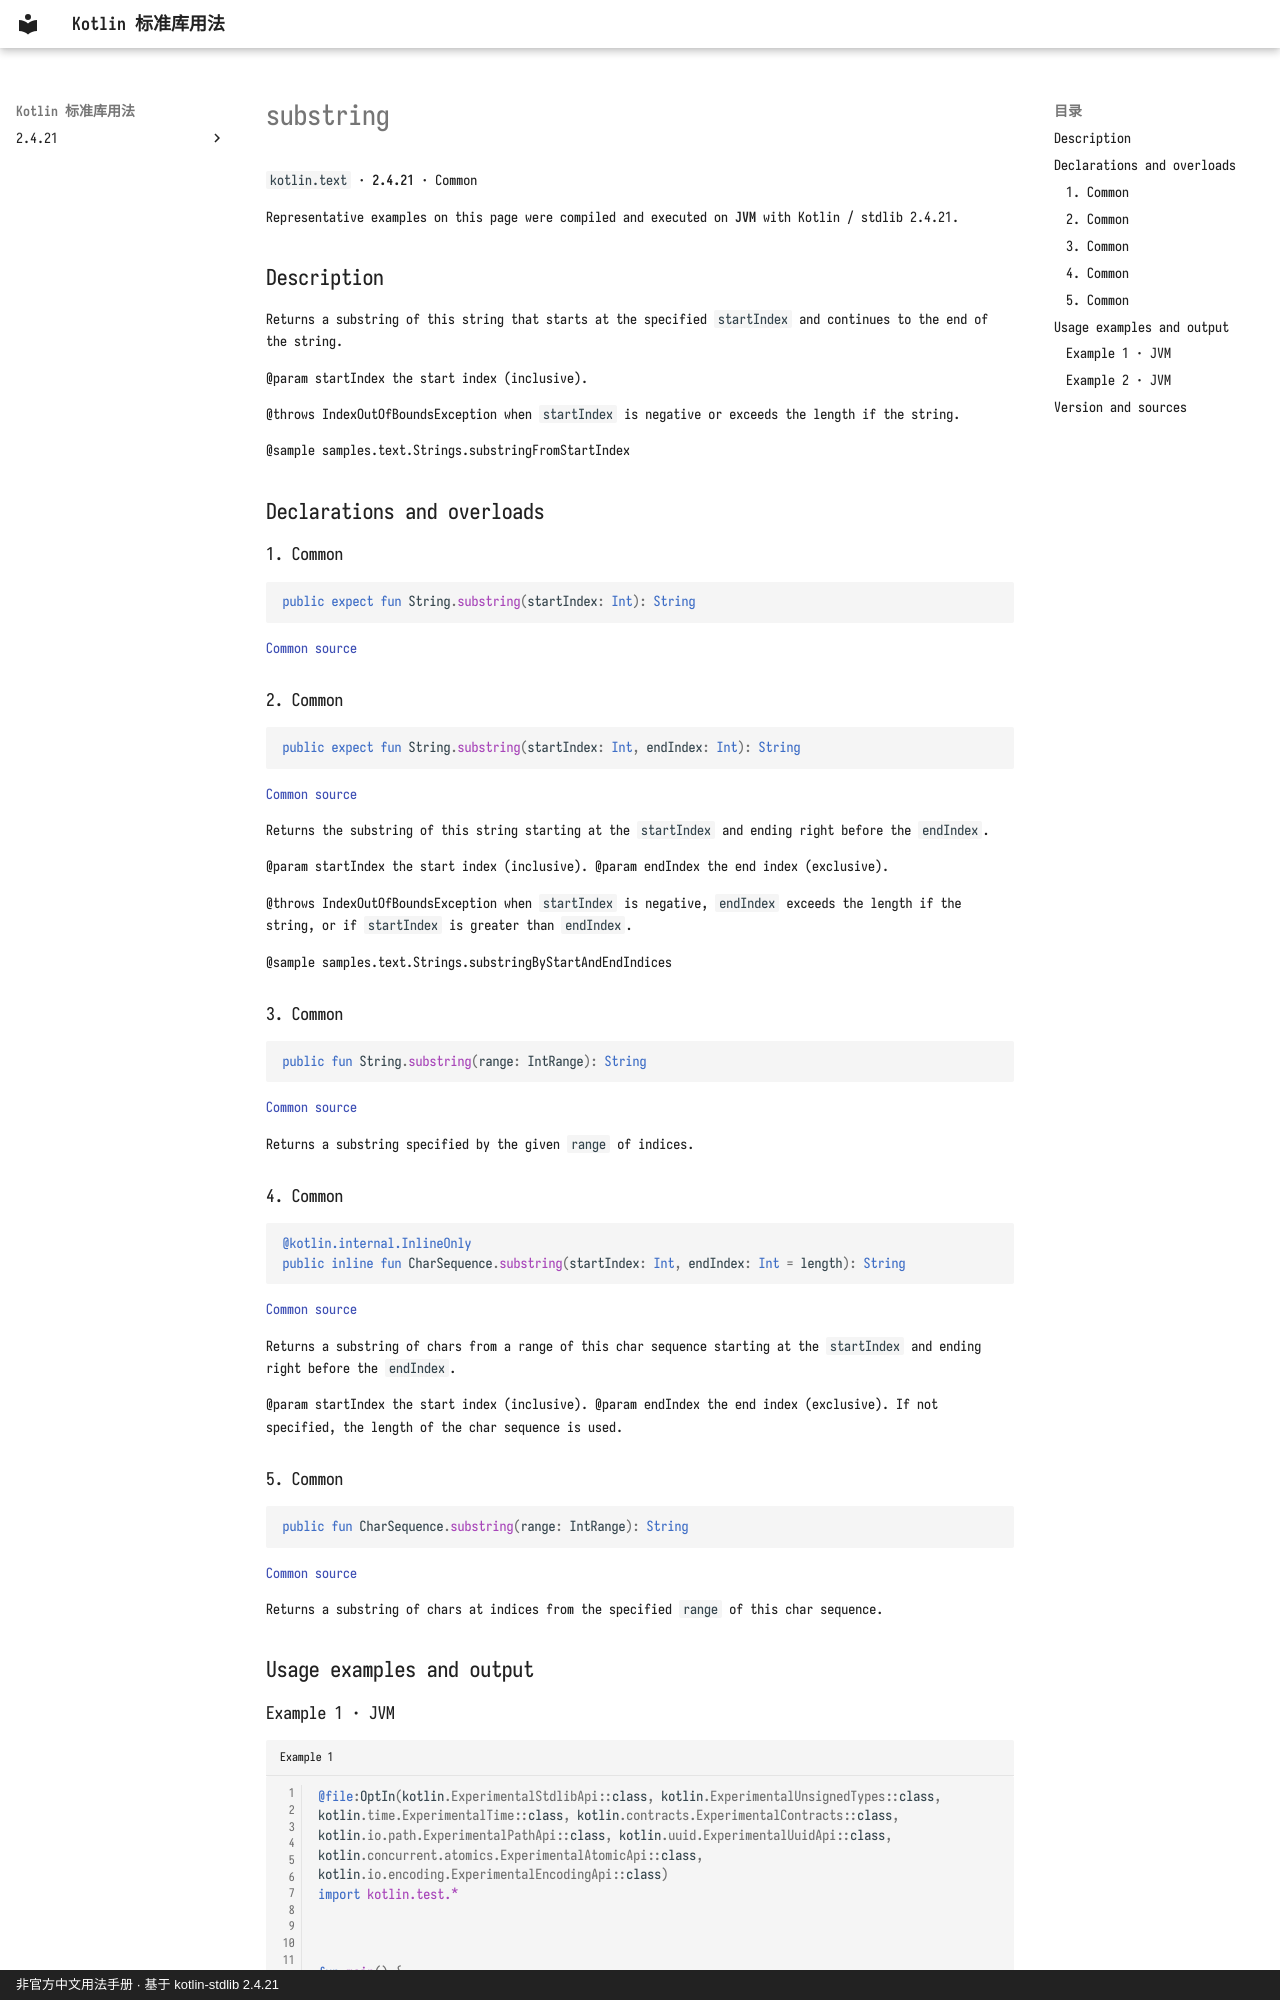

repository: oooooooko/kotlin-stdlib-docs · page: en/api/kotlin.text/substring--2b9c5d5d/index.html · generator: mkdocs · copyright: 非官方中文用法手册 · 基于 kotlin-stdlib 2.4.21

# substring

`kotlin.text` · **2.4.21** · Common

Representative examples on this page were compiled and executed on **JVM** with Kotlin / stdlib 2.4.21.

## Description

Returns a substring of this string that starts at the specified `startIndex` and continues to the end of the string.

@param startIndex the start index (inclusive).

@throws IndexOutOfBoundsException when `startIndex` is negative or exceeds the length if the string.

@sample samples.text.Strings.substringFromStartIndex

## Declarations and overloads

### 1. Common

```kotlin
public expect fun String.substring(startIndex: Int): String
```

[Common source](https://github.com/JetBrains/kotlin/blob/v2.4.21/libraries/stdlib/common/src/kotlin/TextH.kt#L382)

### 2. Common

```kotlin
public expect fun String.substring(startIndex: Int, endIndex: Int): String
```

[Common source](https://github.com/JetBrains/kotlin/blob/v2.4.21/libraries/stdlib/common/src/kotlin/TextH.kt#L393)

Returns the substring of this string starting at the `startIndex` and ending right before the `endIndex`.

@param startIndex the start index (inclusive).
@param endIndex the end index (exclusive).

@throws IndexOutOfBoundsException when `startIndex` is negative, `endIndex` exceeds the length if the string, or
 if `startIndex` is greater than `endIndex`.

@sample samples.text.Strings.substringByStartAndEndIndices

### 3. Common

```kotlin
public fun String.substring(range: IntRange): String
```

[Common source](https://github.com/JetBrains/kotlin/blob/v2.4.21/libraries/stdlib/src/kotlin/text/Strings.kt#L400)

Returns a substring specified by the given `range` of indices.

### 4. Common

```kotlin
@kotlin.internal.InlineOnly
public inline fun CharSequence.substring(startIndex: Int, endIndex: Int = length): String
```

[Common source](https://github.com/JetBrains/kotlin/blob/v2.4.21/libraries/stdlib/src/kotlin/text/Strings.kt#L422)

Returns a substring of chars from a range of this char sequence starting at the `startIndex` and ending right before the `endIndex`.

@param startIndex the start index (inclusive).
@param endIndex the end index (exclusive). If not specified, the length of the char sequence is used.

### 5. Common

```kotlin
public fun CharSequence.substring(range: IntRange): String
```

[Common source](https://github.com/JetBrains/kotlin/blob/v2.4.21/libraries/stdlib/src/kotlin/text/Strings.kt#L431)

Returns a substring of chars at indices from the specified `range` of this char sequence.

## Usage examples and output
